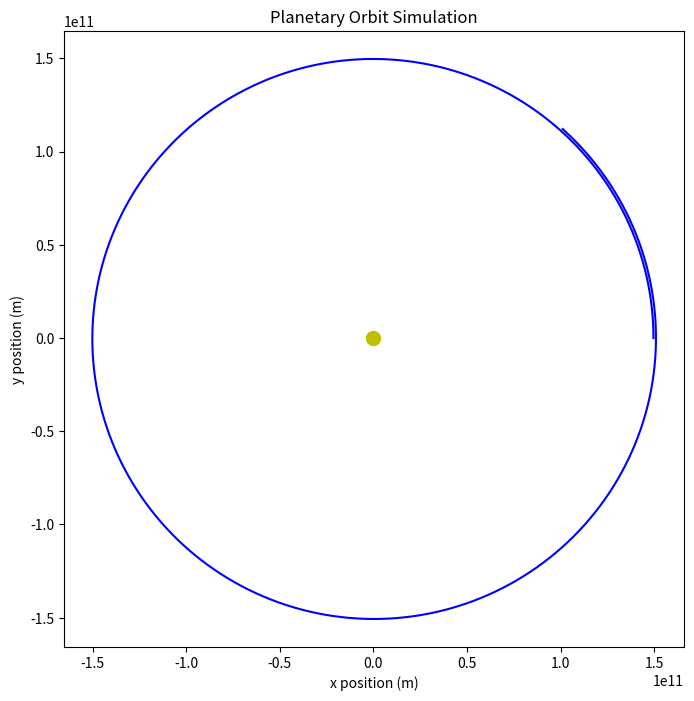

Reproduce this figure in Python.
import numpy as np
import matplotlib.pyplot as plt

# Constants and initial conditions
G = 6.67430e-11  # Gravitational constant
M_star = 1.989e30  # Mass of the star (e.g., Sun in kg)
m_planet = 5.972e24  # Mass of the planet (e.g., Earth in kg)
r = np.array([1.496e11, 0], dtype=np.float64)  # Initial position of the planet (1 AU from the star)
v = np.array([0, 29780], dtype=np.float64)  # Initial velocity of the planet (in m/s)

# Simulation parameters
dt = 3600  # Time step in seconds (1 hour)
n_steps = 10000  # Number of steps

# Arrays to store positions
x, y = [r[0]], [r[1]]

# Simulate the motion
for _ in range(n_steps):
    # Calculate the gravitational force
    r_magnitude = np.linalg.norm(r)
    force = -G * M_star * m_planet / r_magnitude**3 * r

    # Update position and velocity using Euler's method
    r += v * dt
    v += force / m_planet * dt

    # Store positions for plotting
    x.append(r[0])
    y.append(r[1])

# Plot the orbit
plt.figure(figsize=(8, 8))
plt.plot(x, y, color='blue')
plt.plot(0, 0, 'yo', markersize=10)  # Plot the star
plt.xlabel("x position (m)")
plt.ylabel("y position (m)")
plt.title("Planetary Orbit Simulation")
plt.axis("equal")
plt.show()